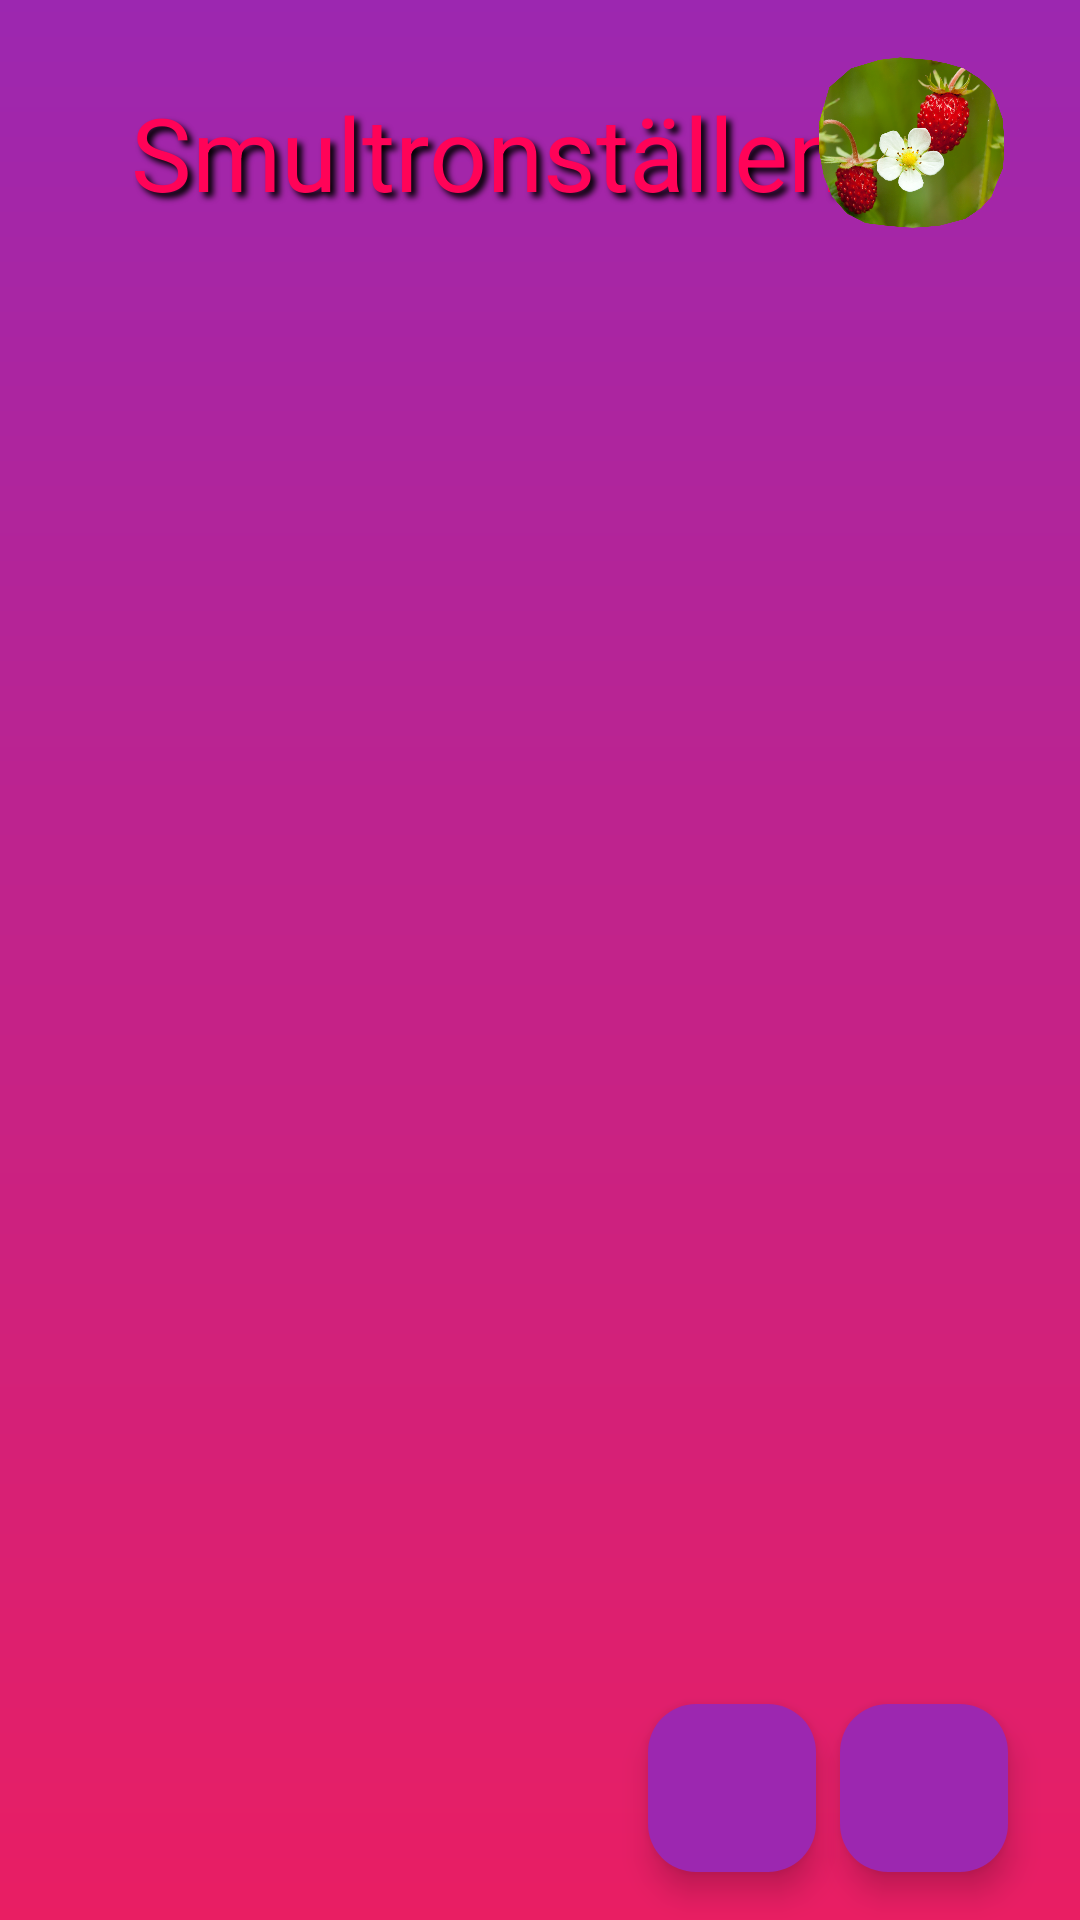

Write the Android layout XML for this screen, with the resource values it uses.
<!-- AndroidManifest.xml: application theme Theme.NaturalGem -->
<!-- res/layout/activity_place.xml -->
<?xml version="1.0" encoding="utf-8"?>
<androidx.constraintlayout.widget.ConstraintLayout xmlns:android="http://schemas.android.com/apk/res/android"
    xmlns:app="http://schemas.android.com/apk/res-auto"
    xmlns:tools="http://schemas.android.com/tools"
    android:layout_width="match_parent"
    android:layout_height="match_parent"
    android:background="@drawable/gradient_background_purple"
    tools:context=".PlaceActivity">

    <androidx.recyclerview.widget.RecyclerView
        android:id="@+id/recyclerView"
        android:layout_width="347dp"
        android:layout_height="641dp"
        android:layout_marginStart="10dp"
        android:layout_marginTop="10dp"
        android:layout_marginEnd="10dp"
        android:layout_marginBottom="10dp"
        app:layout_constraintBottom_toBottomOf="parent"
        app:layout_constraintEnd_toEndOf="parent"
        app:layout_constraintStart_toStartOf="parent"
        app:layout_constraintTop_toTopOf="parent"
        app:layout_constraintVertical_bias="0.502"
        tools:listitem="@layout/place_item" />

    <com.google.android.material.floatingactionbutton.FloatingActionButton
        android:id="@+id/addButton"
        android:layout_width="wrap_content"
        android:layout_height="wrap_content"
        android:layout_marginEnd="24dp"
        android:layout_marginBottom="16dp"
        android:clickable="true"
        app:backgroundTint="#9C27B0"
        app:layout_constraintBottom_toBottomOf="parent"
        app:layout_constraintEnd_toEndOf="parent"
        app:srcCompat="@drawable/baseline_add_24" />

    <com.google.android.material.floatingactionbutton.FloatingActionButton
        android:id="@+id/homeButton"
        android:layout_width="wrap_content"
        android:layout_height="wrap_content"
        android:layout_marginEnd="8dp"
        android:layout_marginBottom="16dp"
        android:clickable="true"
        app:backgroundTint="#9C27B0"
        app:layout_constraintBottom_toBottomOf="parent"
        app:layout_constraintEnd_toStartOf="@+id/addButton"
        app:srcCompat="@drawable/baseline_home_24" />

    <TextView
        android:id="@+id/welcomePlaceText"
        android:layout_width="253dp"
        android:layout_height="62dp"
        android:layout_marginTop="28dp"
        android:shadowColor="#000000"
        android:shadowDx="5"
        android:shadowDy="5"
        android:shadowRadius="5"
        android:text="Smultronställen"
        android:textAlignment="center"
        android:textColor="#FF0358"
        android:textSize="34sp"
        app:layout_constraintEnd_toEndOf="parent"
        app:layout_constraintHorizontal_bias="0.335"
        app:layout_constraintStart_toStartOf="parent"
        app:layout_constraintTop_toTopOf="parent" />

    <ImageView
        android:id="@+id/welcomeImage"
        android:layout_width="99dp"
        android:layout_height="91dp"
        app:layout_constraintEnd_toEndOf="parent"
        app:layout_constraintHorizontal_bias="0.98"
        app:layout_constraintStart_toStartOf="parent"
        app:layout_constraintTop_toTopOf="parent"
        app:srcCompat="@drawable/smultron2" />
</androidx.constraintlayout.widget.ConstraintLayout>
<!-- res/layout/place_item.xml (included above) -->
<?xml version="1.0" encoding="utf-8"?>
<androidx.constraintlayout.widget.ConstraintLayout xmlns:android="http://schemas.android.com/apk/res/android"
    xmlns:app="http://schemas.android.com/apk/res-auto"
    xmlns:tools="http://schemas.android.com/tools"
    android:layout_width="match_parent"
    android:layout_height="wrap_content"
    android:layout_marginTop="20dp"
    android:background="@drawable/border_black">

    <TextView
        android:id="@+id/nameTextView"
        android:layout_width="235dp"
        android:layout_height="28dp"
        android:layout_marginStart="32dp"
        android:layout_marginTop="20dp"
        android:shadowColor="#000000"
        android:shadowDx="1"
        android:shadowDy="1"
        android:shadowRadius="1"
        android:text="TextView"
        android:textColor="#9C27B0"
        android:textSize="20sp"
        android:textStyle="bold"
        app:layout_constraintStart_toStartOf="parent"
        app:layout_constraintTop_toTopOf="parent"
        tools:text="Hassafall" />

    <TextView
        android:id="@+id/categoryTextView"
        android:layout_width="219dp"
        android:layout_height="24dp"
        android:layout_marginStart="20dp"
        android:layout_marginTop="20dp"
        android:text="TextView"
        app:layout_constraintStart_toEndOf="@+id/placeImage"
        app:layout_constraintTop_toBottomOf="@+id/nameTextView"
        tools:text="Vattenfall" />

    <ImageView
        android:id="@+id/placeImage"
        android:layout_width="90dp"
        android:layout_height="74dp"
        android:layout_marginStart="32dp"
        android:layout_marginBottom="10dp"
        app:layout_constraintBottom_toBottomOf="parent"
        app:layout_constraintStart_toStartOf="parent"
        app:layout_constraintTop_toBottomOf="@+id/nameTextView"
        app:layout_constraintVertical_bias="0.296"
        tools:srcCompat="@tools:sample/backgrounds/scenic" />

    <ImageButton
        android:id="@+id/deleteButton"
        android:layout_width="48dp"
        android:layout_height="48dp"
        android:layout_marginStart="8dp"
        android:layout_marginTop="10dp"
        android:layout_marginBottom="18dp"
        android:background="#F6B5F8"
        app:layout_constraintBottom_toBottomOf="parent"
        app:layout_constraintStart_toEndOf="@+id/editButton"
        app:layout_constraintTop_toBottomOf="@+id/categoryTextView"
        app:layout_constraintVertical_bias="0.0"
        app:srcCompat="@drawable/baseline_delete_24" />

    <ImageButton
        android:id="@+id/editButton"
        android:layout_width="48dp"
        android:layout_height="48dp"
        android:layout_marginStart="104dp"
        android:layout_marginTop="10dp"
        android:layout_marginBottom="18dp"
        android:background="#F6B5F8"
        app:layout_constraintBottom_toBottomOf="parent"
        app:layout_constraintStart_toEndOf="@+id/placeImage"
        app:layout_constraintTop_toBottomOf="@+id/categoryTextView"
        app:layout_constraintVertical_bias="0.0"
        app:srcCompat="@drawable/baseline_edit_24" />
</androidx.constraintlayout.widget.ConstraintLayout>
<!-- resources referenced by this layout -->
<resources>
  <!-- drawable border_black (drawable) -->
  <?xml version="1.0" encoding="utf-8"?>
  <shape xmlns:android="http://schemas.android.com/apk/res/android">
      <corners android:radius="20dp"/>
      
      <gradient
          android:startColor="#F6B5F8"
          android:endColor="#F6B5F8"
          android:angle="90"/>
      <stroke android:width="2dp" android:color="@color/black"/>
  
  </shape>
  <!-- drawable gradient_background_purple (drawable) -->
  <shape xmlns:android="http://schemas.android.com/apk/res/android">
      <gradient
          android:startColor="#E91E63"
      android:endColor="#9C27B0"
      android:angle="90"/>
  </shape>
  <!-- drawable smultron2: png bitmap (drawable, 372206 bytes) -->
  <style name="Theme.NaturalGem" parent="Base.Theme.NaturalGem" />
  <style name="Base.Theme.NaturalGem" parent="Theme.Material3.DayNight.NoActionBar">
          
          
      </style>
  <!-- not gathered from this repository: default colours our renderer supplied (Android Studio template values) -->
  <color name="black">#FF000000</color>
</resources>
